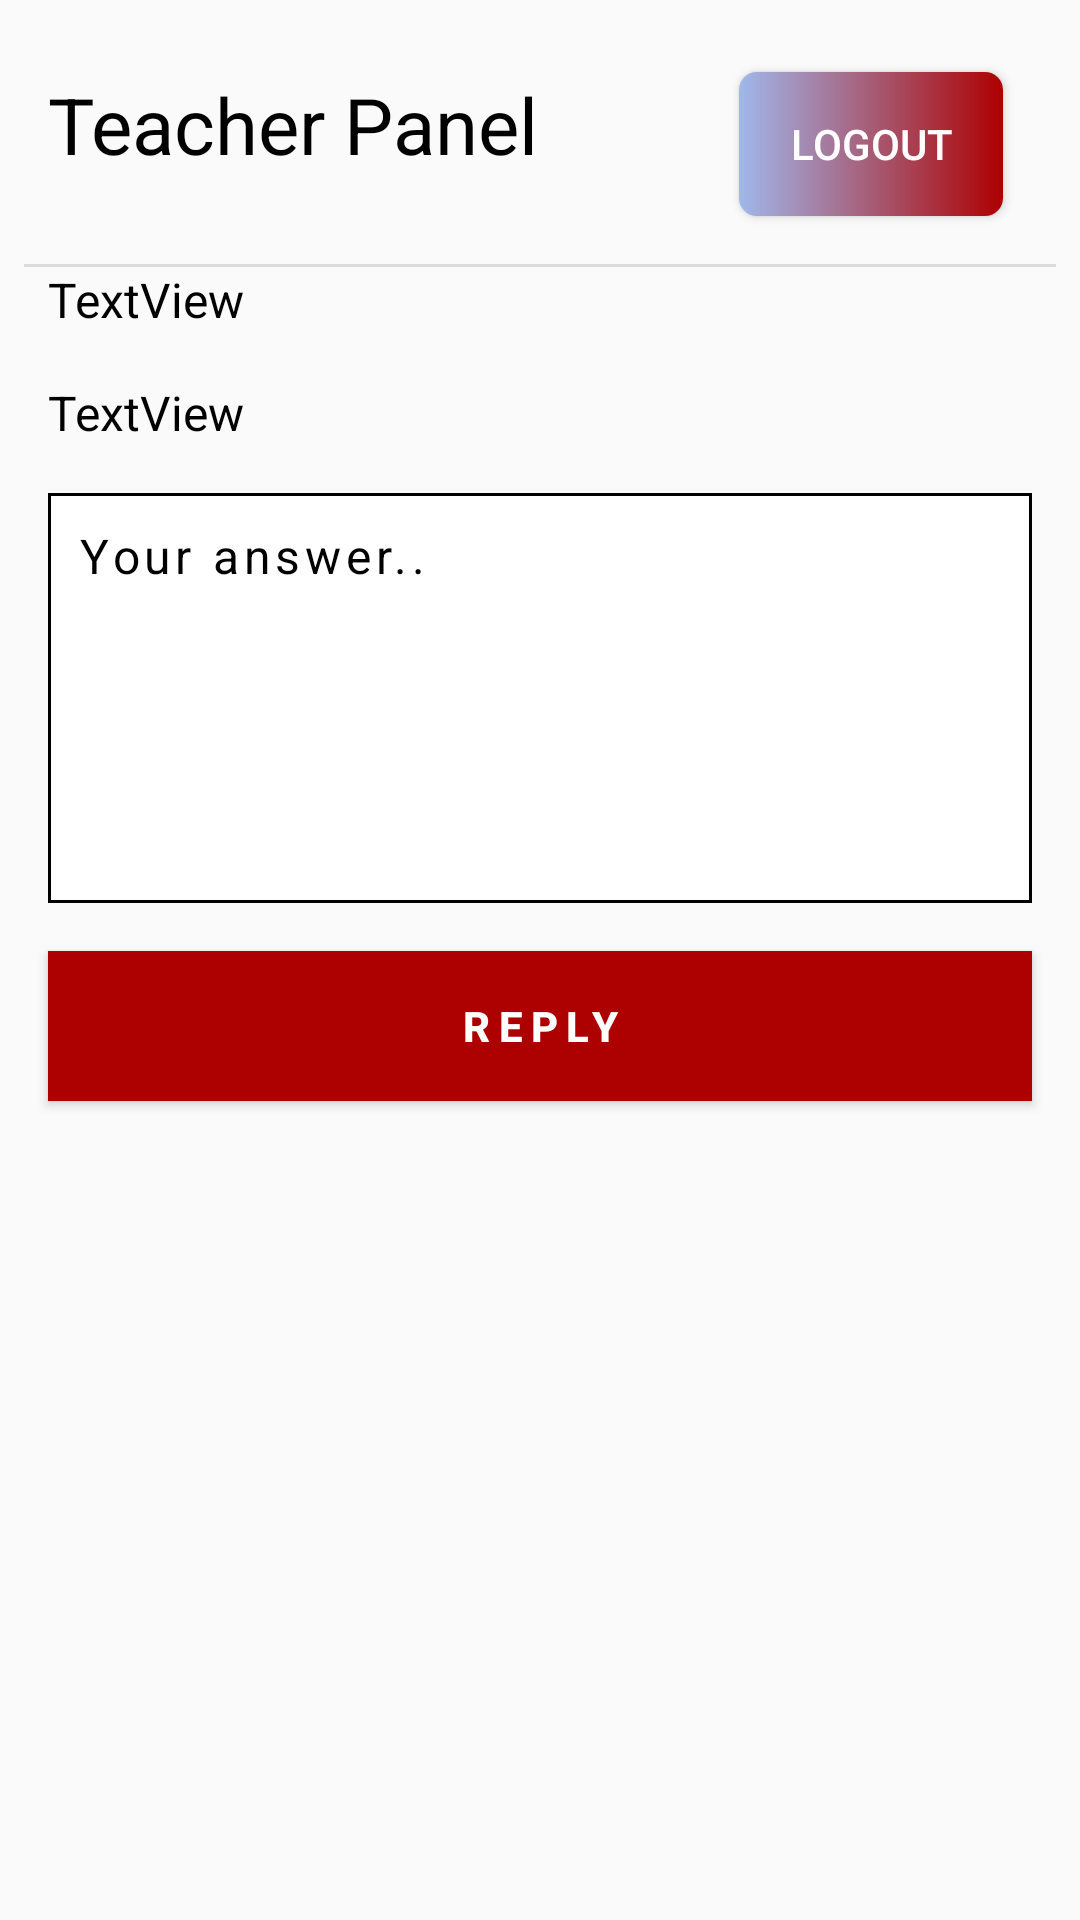

Reconstruct the res/layout file that produces this screen, plus the resources it refers to.
<!-- AndroidManifest.xml: application theme AppTheme -->
<!-- res/layout/activity_teacher_reply.xml -->
<?xml version="1.0" encoding="utf-8"?>
<androidx.constraintlayout.widget.ConstraintLayout xmlns:android="http://schemas.android.com/apk/res/android"
    xmlns:app="http://schemas.android.com/apk/res-auto"
    xmlns:tools="http://schemas.android.com/tools"
    android:layout_width="match_parent"
    android:layout_height="match_parent"
    tools:context=".views.StudentHome">

    <Button
        android:id="@+id/txt_signout"
        android:layout_width="wrap_content"
        android:layout_height="wrap_content"
        android:background="@drawable/btn_gradient_style"
        android:text="Logout"
        android:textColor="@color/white"
        android:layout_marginStart="24dp"
        android:layout_marginTop="24dp"
        android:layout_marginEnd="24dp"
        android:layout_marginBottom="24dp"
        app:layout_constraintBottom_toBottomOf="parent"
        app:layout_constraintEnd_toEndOf="parent"
        app:layout_constraintHorizontal_bias="0.992"
        app:layout_constraintStart_toStartOf="parent"
        app:layout_constraintTop_toTopOf="parent"
        app:layout_constraintVertical_bias="0.0"></Button>

    <TextView
        android:id="@+id/textView3"
        android:layout_width="0dp"
        android:layout_height="wrap_content"
        android:layout_marginStart="16dp"
        android:layout_marginTop="24dp"
        android:layout_marginEnd="16dp"
        android:text="Teacher Panel"
        android:textColor="@color/black"
        android:textSize="26sp"
        app:layout_constraintEnd_toStartOf="@+id/txt_signout"
        app:layout_constraintHorizontal_bias="0.4"
        app:layout_constraintStart_toStartOf="parent"
        app:layout_constraintTop_toTopOf="parent" />


    <View
        android:id="@+id/divider"
        android:layout_width="match_parent"
        android:layout_height="1dp"
        android:layout_marginStart="8dp"
        android:layout_marginTop="16dp"
        android:layout_marginEnd="8dp"
        android:background="?android:attr/listDivider"
        app:layout_constraintEnd_toEndOf="parent"
        app:layout_constraintStart_toStartOf="parent"
        app:layout_constraintTop_toBottomOf="@+id/txt_signout" />

    <TextView
        android:id="@+id/txt_name"
        android:layout_width="0dp"
        android:layout_height="wrap_content"
        android:layout_marginStart="16dp"
        android:layout_marginEnd="16dp"
        android:text="TextView"
        android:textSize="16sp"
        android:textColor="@color/black"
        app:layout_constraintEnd_toEndOf="parent"
        app:layout_constraintStart_toStartOf="parent"
        app:layout_constraintTop_toBottomOf="@+id/divider" />

    <TextView
        android:id="@+id/txt_query"
        android:layout_width="0dp"
        android:layout_height="wrap_content"
        android:layout_marginStart="16dp"
        android:textColor="@color/black"
        android:layout_marginTop="16dp"
        android:layout_marginEnd="16dp"
        android:textSize="16sp"
        android:text="TextView"
        app:layout_constraintEnd_toEndOf="parent"
        app:layout_constraintStart_toStartOf="parent"
        app:layout_constraintTop_toBottomOf="@+id/txt_name" />

    <EditText
        android:id="@+id/txt_reply"
        android:layout_width="match_parent"
        android:layout_height="0dp"
        android:hint="Your answer.."
        android:minLines="6"
        android:gravity="top|left"
        android:inputType="textMultiLine"
        android:lines="8"
        android:layout_marginStart="16dp"
        android:layout_marginTop="16dp"
        android:layout_marginEnd="16dp"
        android:background="@drawable/ic_edittext_rounded"
        android:drawablePadding="10dp"
        android:scrollbars="vertical"
        android:letterSpacing="0.1"
        android:padding="10dp"
        android:textColorHint="#000000"
        android:textSize="16dp"
        app:layout_constraintEnd_toEndOf="parent"
        app:layout_constraintStart_toStartOf="parent"
        app:layout_constraintTop_toBottomOf="@+id/txt_query" />

    <Button
        android:id="@+id/btn_reply"
        android:layout_width="match_parent"
        android:layout_height="50dp"
        android:layout_gravity="bottom"

        android:layout_marginStart="16dp"
        android:layout_marginTop="16dp"
        android:layout_marginEnd="16dp"
        android:background="@color/appcolor"
        android:gravity="center"
        android:letterSpacing="0.2"
        android:shadowDx="5"
        android:shadowDy="5"
        android:shadowRadius="2.0"
        android:text="Reply"
        android:textColor="@color/white"
        android:textStyle="bold"
        app:layout_constraintEnd_toEndOf="parent"
        app:layout_constraintStart_toStartOf="parent"
        app:layout_constraintTop_toBottomOf="@+id/txt_reply" />


</androidx.constraintlayout.widget.ConstraintLayout>
<!-- resources referenced by this layout -->
<resources>
  <color name="appcolor">#ad0000</color>
  <color name="black">#000000</color>
  <color name="white">#ffffff</color>
  <!-- drawable btn_gradient_style (drawable) -->
  <?xml version="1.0" encoding="utf-8"?>
  <shape xmlns:android="http://schemas.android.com/apk/res/android">
  
      <corners android:radius="6dp"></corners>
  
  
      <gradient android:startColor="@color/gradient_start_color"
          android:endColor="@color/appcolor" />
  
  
  </shape>
  <!-- drawable ic_edittext_rounded (drawable) -->
  <?xml version="1.0" encoding="utf-8"?>
  <shape xmlns:android="http://schemas.android.com/apk/res/android"
      android:shape="rectangle">
  
      <solid android:color="#FFFFFF" />
  
      <stroke
          android:width="1dp"
          android:color="@color/black" />
  
  
  </shape>
  <style name="AppTheme" parent="Theme.AppCompat.Light.NoActionBar">
          
          <item name="colorPrimary">@color/appcolor</item>
          <item name="colorPrimaryDark">@color/appcolor</item>
          <item name="colorAccent">@color/white</item>
      </style>
  <color name="gradient_start_color">#A0B8EC</color>
</resources>
